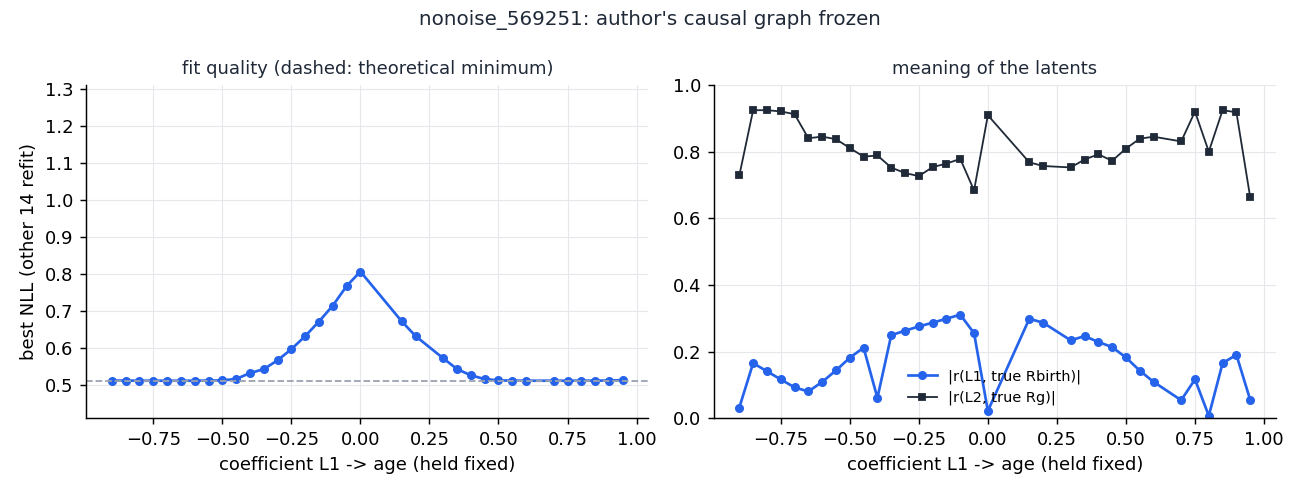

The data file committed next to this chart (first rows):
L1_age, valid, nll, abs_r_L1_Rbir, abs_r_L2_Rg, L1_MgH
-0.95, False, -8176633, 0.1707, 0.3731, 0.999
-0.9, True, 0.5122, 0.03221, 0.729, 0.521
-0.85, True, 0.5119, 0.1655, 0.9249, 0.5517
-0.8, True, 0.5117, 0.141, 0.9249, 0.5861
-0.75, True, 0.5117, 0.1166, 0.9213, 0.6249
-0.7, True, 0.5117, 0.0926, 0.913, 0.67
-0.65, True, 0.5117, 0.08032, 0.8407, 0.7216
-0.6, True, 0.5117, 0.1091, 0.8456, 0.7805
-0.55, True, 0.5119, 0.1436, 0.838, 0.8498
-0.5, True, 0.5126, 0.1816, 0.8113, 0.9202
-0.45, True, 0.5164, 0.212, 0.7855, 0.9654
-0.4, True, 0.5323, 0.06104, 0.789, 0.9934
-0.35, True, 0.543, 0.2492, 0.7527, 0.9841
-0.3, True, 0.5669, 0.263, 0.7361, 0.9861
-0.25, True, 0.5969, 0.2756, 0.7272, 0.9874
-0.2, True, 0.6321, 0.2869, 0.7541, 0.9845
-0.15, True, 0.6717, 0.2988, 0.7645, 0.9825
-0.1, True, 0.7147, 0.311, 0.7788, 0.9776
-0.05, True, 0.7674, 0.2553, 0.6841, 0.995
0.0, True, 0.8068, 0.02192, 0.9098, -0.214
0.05, False, -5903939, 0.2432, 0.5097, -0.999
0.1, False, -1260115700, 0.2356, 0.5096, -0.999
0.15, True, 0.6717, 0.2986, 0.7684, -0.9831
0.2, True, 0.6322, 0.2869, 0.7574, -0.9854
0.25, False, -1472063, 0.1716, 0.307, -0.999
0.3, True, 0.5722, 0.2339, 0.753, -0.995
0.35, True, 0.5432, 0.2466, 0.7768, -0.9826
0.4, True, 0.5262, 0.2292, 0.7925, -0.9777
0.45, True, 0.5161, 0.2135, 0.773, -0.9646
0.5, True, 0.5126, 0.1825, 0.8096, -0.9218
0.55, True, 0.5119, 0.1428, 0.8394, -0.8486
0.6, True, 0.5117, 0.1092, 0.8453, -0.7806
0.65, False, -1039827, 0.3816, 0.6127, 0.999
0.7, True, 0.5117, 0.0541, 0.8312, -0.6701
0.75, True, 0.5117, 0.1167, 0.9209, -0.6251
0.8, True, 0.5117, 0.00726, 0.8004, -0.5864
0.85, True, 0.5119, 0.1654, 0.9251, -0.5516
0.9, True, 0.5122, 0.1905, 0.9185, -0.5211
0.95, True, 0.5132, 0.05492, 0.6631, -0.4936
